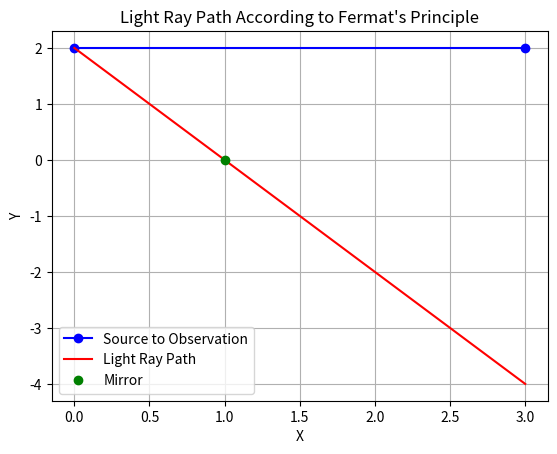

Here is the Python script that generated this plot:
import numpy as np
import matplotlib.pyplot as plt

# Define the positions of the source, mirror, and observation point
source = np.array([0, 2])
mirror = np.array([1, 0])
observation = np.array([3, 2])

# Define the mirror equation: y = ax + b
a = (mirror[1] - source[1]) / (mirror[0] - source[0])
b = source[1] - a * source[0]

# Generate x-coordinates along the path of the light ray
x_ray = np.linspace(source[0], observation[0], num=100)

# Calculate corresponding y-coordinates using the mirror equation
y_ray = a * x_ray + b

# Calculate the distance traveled by the light ray at each point
distances = np.sqrt((x_ray - source[0])**2 + (y_ray - source[1])**2) + np.sqrt((x_ray - observation[0])**2 + (y_ray - observation[1])**2)

# Find the index where the total distance is minimized
min_distance_index = np.argmin(distances)

# Plot the mirror and light ray path
plt.plot([source[0], observation[0]], [source[1], observation[1]], 'bo-')
plt.plot(x_ray, y_ray, 'r-')
plt.plot(mirror[0], mirror[1], 'go')
plt.xlabel('X')
plt.ylabel('Y')
plt.title("Light Ray Path According to Fermat's Principle")
plt.legend(['Source to Observation', 'Light Ray Path', 'Mirror'])
plt.grid()
plt.show()

